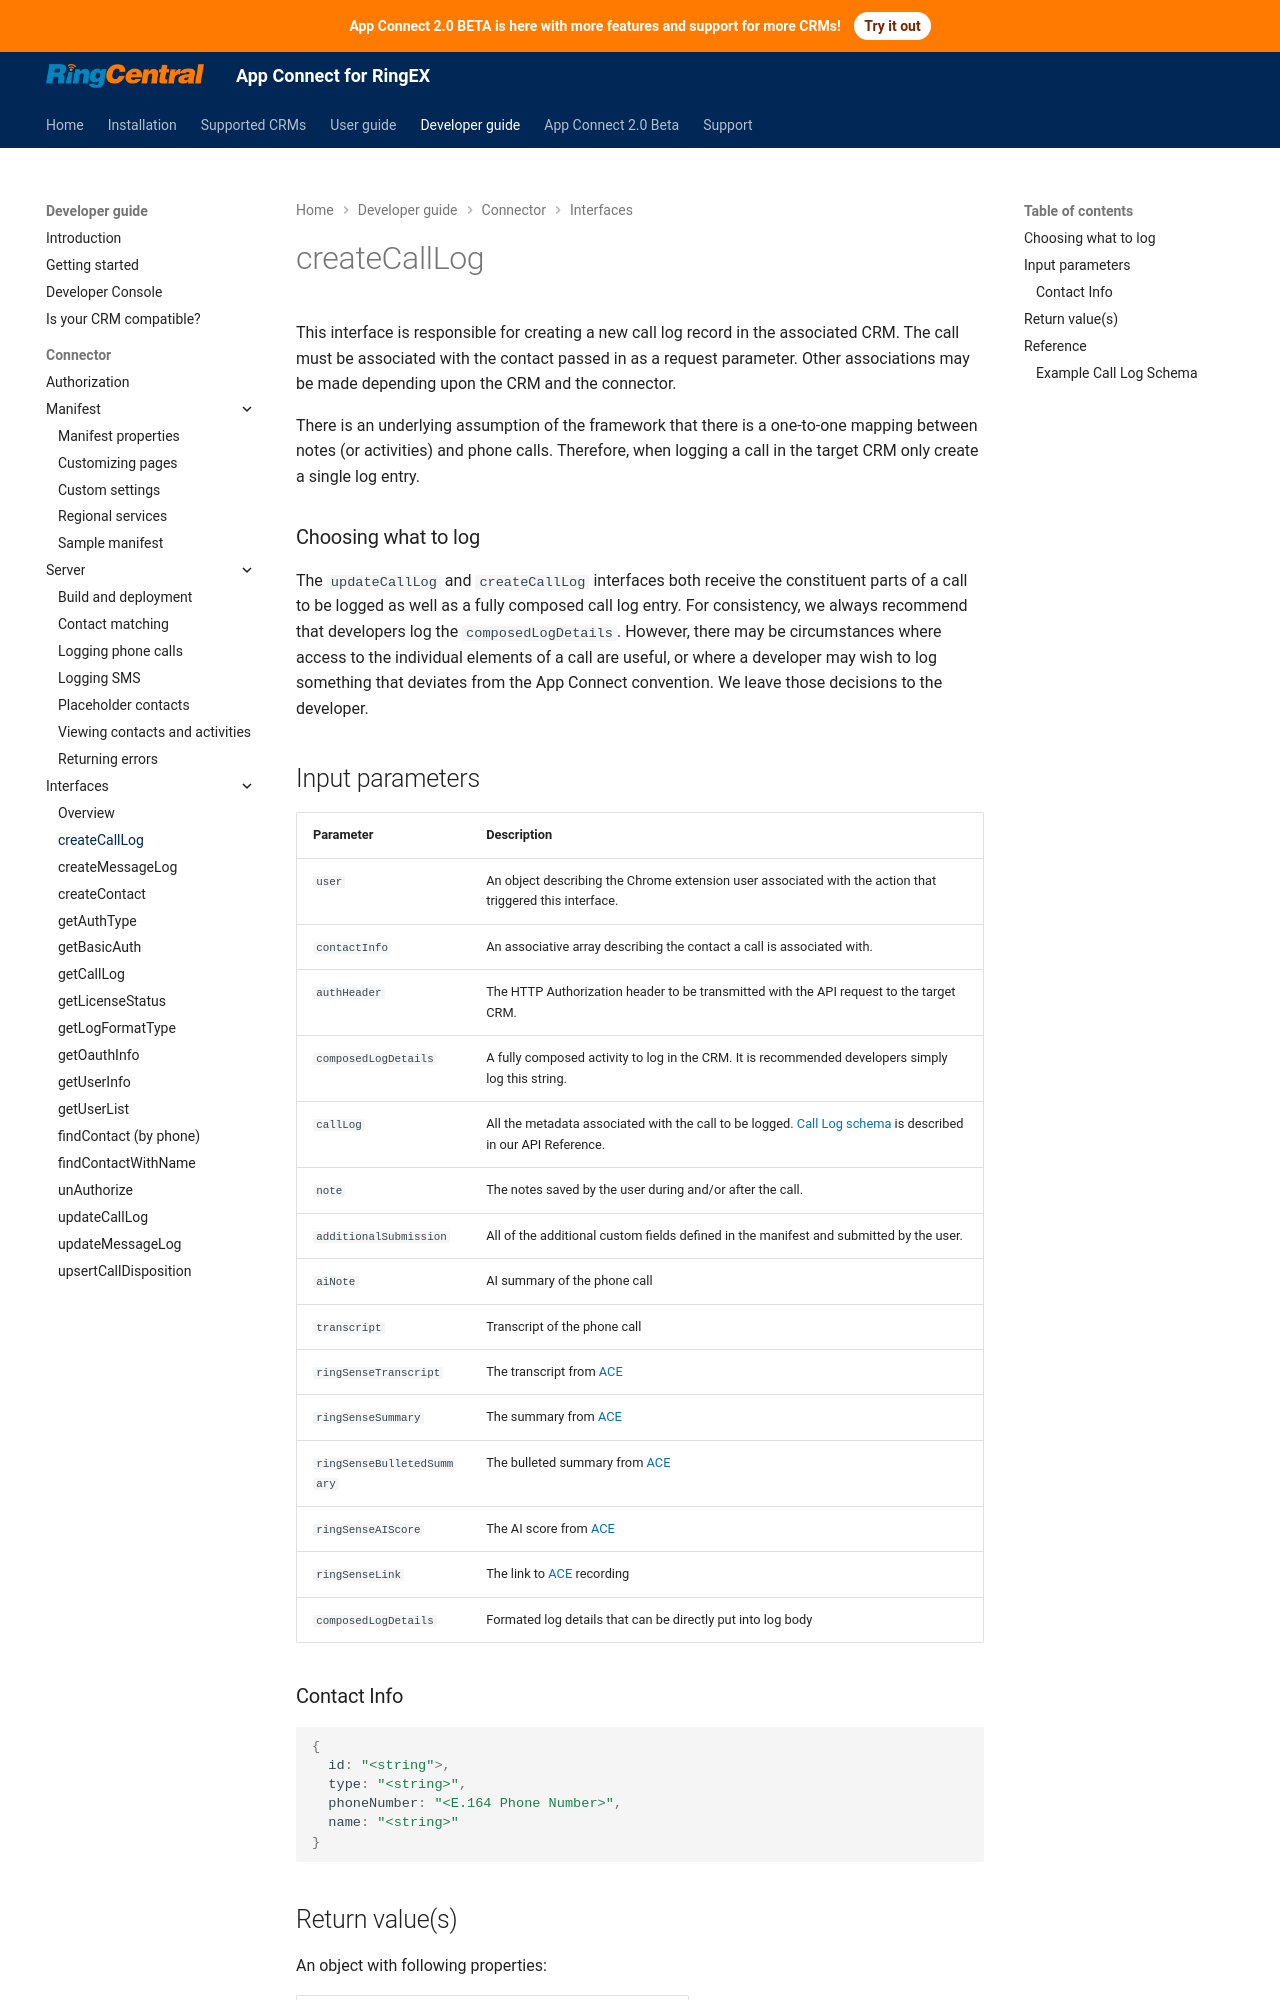

repository: jcouw/rc-unified-crm-extension · page: developers/interfaces/createCallLog/index.html · generator: mkdocs

# createCallLog

This interface is responsible for creating a new call log record in the associated CRM. The call must be associated with the contact passed in as a request parameter. Other associations may be made depending upon the CRM and the connector. 

There is an underlying assumption of the framework that there is a one-to-one mapping between notes (or activities) and phone calls. Therefore, when logging a call in the target CRM only create a single log entry. 

### Choosing what to log

The `updateCallLog` and `createCallLog` interfaces both receive the constituent parts of a call to be logged as well as a fully composed call log entry. For consistency, we always recommend that developers log the `composedLogDetails`. However, there may be circumstances where access to the individual elements of a call are useful, or where a developer may wish to log something that deviates from the App Connect convention. We leave those decisions to the developer.
